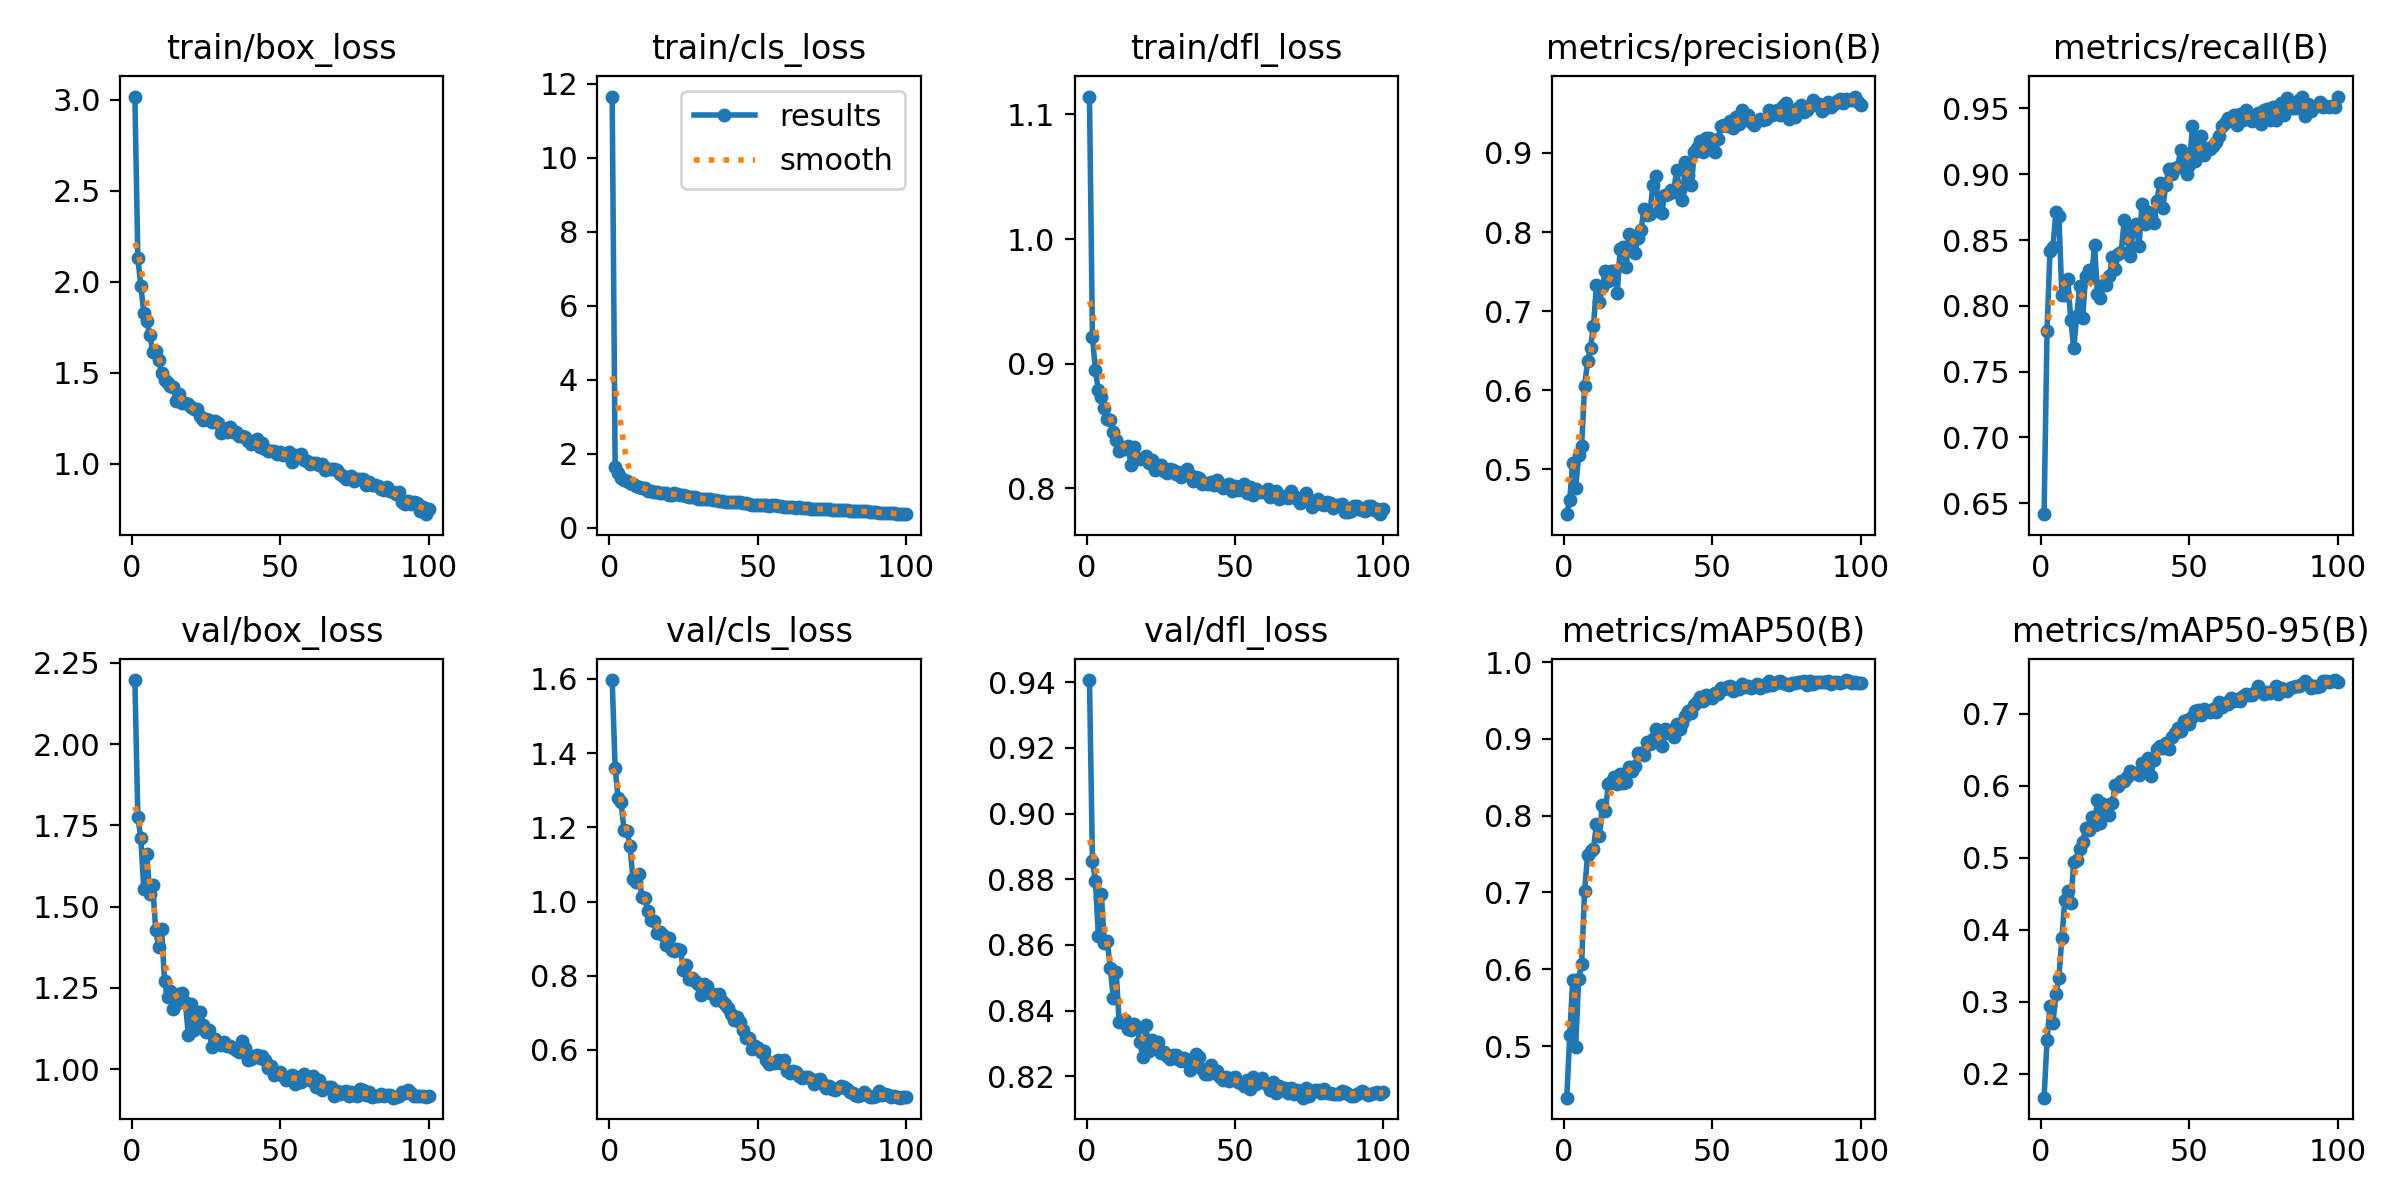

The data file committed next to this chart (first rows):
epoch, train/box_loss, train/cls_loss, train/dfl_loss, metrics/precision(B), metrics/recall(B), metrics/mAP50(B), metrics/mAP50-95(B), val/box_loss, val/cls_loss, val/dfl_loss, lr/pg0, lr/pg1, lr/pg2
1, 3.018, 11.65, 1.114, 0.443, 0.6417, 0.4328, 0.1666, 2.197, 1.597, 0.9406, 0.000237, 0.000237, 0.000237
2, 2.131, 1.646, 0.9216, 0.4614, 0.7812, 0.5144, 0.2465, 1.776, 1.36, 0.8856, 0.0004704, 0.0004704, 0.0004704
3, 1.978, 1.476, 0.8945, 0.5082, 0.842, 0.5855, 0.2938, 1.711, 1.278, 0.8794, 0.0006989, 0.0006989, 0.0006989
4, 1.829, 1.345, 0.8786, 0.476, 0.845, 0.4988, 0.2709, 1.555, 1.267, 0.8626, 0.0006928, 0.0006928, 0.0006928
5, 1.782, 1.294, 0.8733, 0.5182, 0.8712, 0.5877, 0.3101, 1.663, 1.192, 0.8754, 0.0006928, 0.0006928, 0.0006928
6, 1.71, 1.267, 0.8641, 0.529, 0.868, 0.6065, 0.3332, 1.54, 1.189, 0.8606, 0.0006857, 0.0006857, 0.0006857
7, 1.615, 1.215, 0.8557, 0.6051, 0.808, 0.7019, 0.389, 1.568, 1.151, 0.861, 0.0006787, 0.0006787, 0.0006787
8, 1.62, 1.174, 0.8545, 0.6362, 0.808, 0.7488, 0.4416, 1.429, 1.06, 0.8531, 0.0006716, 0.0006716, 0.0006716
9, 1.57, 1.131, 0.8448, 0.6535, 0.8203, 0.7546, 0.4531, 1.375, 1.054, 0.8439, 0.0006645, 0.0006645, 0.0006645
10, 1.499, 1.113, 0.8386, 0.6808, 0.7891, 0.7566, 0.4366, 1.431, 1.075, 0.8518, 0.0006574, 0.0006574, 0.0006574
11, 1.461, 1.089, 0.8296, 0.7331, 0.768, 0.7894, 0.4945, 1.27, 1.013, 0.8364, 0.0006504, 0.0006504, 0.0006504
12, 1.441, 1.07, 0.8333, 0.7112, 0.792, 0.7736, 0.4974, 1.221, 1.01, 0.8365, 0.0006433, 0.0006433, 0.0006433
13, 1.428, 1.005, 0.8315, 0.7301, 0.815, 0.8143, 0.5122, 1.241, 0.9755, 0.8372, 0.0006362, 0.0006362, 0.0006362
14, 1.419, 0.9998, 0.8339, 0.7505, 0.791, 0.8061, 0.5215, 1.185, 0.9501, 0.8344, 0.0006292, 0.0006292, 0.0006292
15, 1.342, 0.9717, 0.8183, 0.7384, 0.823, 0.8409, 0.5412, 1.201, 0.9465, 0.834, 0.0006221, 0.0006221, 0.0006221
16, 1.384, 0.9722, 0.8332, 0.7506, 0.8275, 0.8441, 0.5389, 1.23, 0.9161, 0.8358, 0.000615, 0.000615, 0.000615
17, 1.334, 0.9365, 0.824, 0.7507, 0.8221, 0.8507, 0.556, 1.233, 0.9177, 0.8347, 0.000608, 0.000608, 0.000608
18, 1.332, 0.9484, 0.8238, 0.7227, 0.846, 0.8415, 0.5447, 1.208, 0.9102, 0.8303, 0.0006009, 0.0006009, 0.0006009
19, 1.331, 0.9564, 0.8243, 0.7786, 0.8091, 0.8548, 0.5807, 1.105, 0.8824, 0.8258, 0.0005938, 0.0005938, 0.0005938
20, 1.31, 0.8995, 0.826, 0.7815, 0.806, 0.8424, 0.5486, 1.199, 0.9021, 0.8355, 0.0005868, 0.0005868, 0.0005868
21, 1.299, 0.9024, 0.8206, 0.7558, 0.816, 0.8439, 0.5746, 1.119, 0.87, 0.8276, 0.0005797, 0.0005797, 0.0005797
22, 1.298, 0.9329, 0.823, 0.7972, 0.816, 0.8634, 0.5665, 1.154, 0.8663, 0.831, 0.0005726, 0.0005726, 0.0005726
23, 1.26, 0.9049, 0.8149, 0.7916, 0.823, 0.8576, 0.5594, 1.176, 0.8715, 0.8305, 0.0005656, 0.0005656, 0.0005656
24, 1.237, 0.8809, 0.8186, 0.774, 0.837, 0.8649, 0.5764, 1.137, 0.8698, 0.8304, 0.0005585, 0.0005585, 0.0005585
25, 1.247, 0.8873, 0.8184, 0.7929, 0.828, 0.8813, 0.6015, 1.114, 0.8152, 0.8272, 0.0005514, 0.0005514, 0.0005514
26, 1.242, 0.8693, 0.8141, 0.8022, 0.8397, 0.8821, 0.5993, 1.119, 0.8289, 0.8275, 0.0005443, 0.0005443, 0.0005443
27, 1.23, 0.8285, 0.8122, 0.8286, 0.841, 0.8784, 0.6069, 1.067, 0.7916, 0.8262, 0.0005373, 0.0005373, 0.0005373
28, 1.235, 0.8399, 0.8152, 0.8212, 0.865, 0.8962, 0.6059, 1.093, 0.7934, 0.8251, 0.0005302, 0.0005302, 0.0005302
29, 1.225, 0.8379, 0.8147, 0.8223, 0.8516, 0.8928, 0.6124, 1.08, 0.7867, 0.8263, 0.0005232, 0.0005232, 0.0005232
30, 1.169, 0.7872, 0.8115, 0.8595, 0.838, 0.8997, 0.6205, 1.073, 0.777, 0.8263, 0.0005161, 0.0005161, 0.0005161
31, 1.19, 0.7873, 0.8127, 0.8708, 0.858, 0.9135, 0.6176, 1.082, 0.7467, 0.8253, 0.000509, 0.000509, 0.000509
32, 1.174, 0.7894, 0.8094, 0.827, 0.862, 0.9003, 0.6175, 1.072, 0.7769, 0.8247, 0.0005019, 0.0005019, 0.0005019
33, 1.2, 0.7813, 0.8119, 0.8245, 0.8457, 0.8909, 0.6145, 1.071, 0.7729, 0.8255, 0.0004949, 0.0004949, 0.0004949
34, 1.174, 0.7729, 0.8155, 0.8467, 0.877, 0.9128, 0.6312, 1.066, 0.7524, 0.8248, 0.0004878, 0.0004878, 0.0004878
35, 1.176, 0.7657, 0.8104, 0.8476, 0.8621, 0.9071, 0.6255, 1.058, 0.7516, 0.8218, 0.0004807, 0.0004807, 0.0004807
36, 1.154, 0.7569, 0.8058, 0.8532, 0.8716, 0.9113, 0.6386, 1.053, 0.7347, 0.8241, 0.0004737, 0.0004737, 0.0004737
37, 1.154, 0.7369, 0.8087, 0.8501, 0.8676, 0.9022, 0.6133, 1.087, 0.7508, 0.8266, 0.0004666, 0.0004666, 0.0004666
38, 1.144, 0.7382, 0.8086, 0.8781, 0.863, 0.9189, 0.635, 1.066, 0.7327, 0.8257, 0.0004595, 0.0004595, 0.0004595
39, 1.122, 0.699, 0.8036, 0.8527, 0.8797, 0.9133, 0.6504, 1.027, 0.723, 0.8222, 0.0004525, 0.0004525, 0.0004525
40, 1.108, 0.7057, 0.8041, 0.8409, 0.8933, 0.9202, 0.6546, 1.03, 0.712, 0.8206, 0.0004454, 0.0004454, 0.0004454
41, 1.115, 0.7117, 0.8036, 0.8889, 0.874, 0.9293, 0.6523, 1.04, 0.6976, 0.8207, 0.0004383, 0.0004383, 0.0004383
42, 1.135, 0.7104, 0.8047, 0.8715, 0.892, 0.9362, 0.6592, 1.044, 0.6812, 0.8233, 0.0004313, 0.0004313, 0.0004313
43, 1.091, 0.7087, 0.8027, 0.8596, 0.904, 0.9335, 0.6514, 1.033, 0.6885, 0.8209, 0.0004242, 0.0004242, 0.0004242
44, 1.113, 0.7091, 0.8069, 0.9011, 0.9, 0.9443, 0.6682, 1.04, 0.6758, 0.8216, 0.0004171, 0.0004171, 0.0004171
45, 1.079, 0.664, 0.8029, 0.9063, 0.905, 0.9479, 0.6738, 1.026, 0.6537, 0.8198, 0.0004101, 0.0004101, 0.0004101
46, 1.068, 0.6611, 0.7999, 0.9151, 0.9053, 0.9546, 0.68, 1.004, 0.6308, 0.8188, 0.000403, 0.000403, 0.000403
47, 1.067, 0.6433, 0.8026, 0.9018, 0.9183, 0.9495, 0.6753, 1.009, 0.6311, 0.8198, 0.0003959, 0.0003959, 0.0003959
48, 1.071, 0.633, 0.8031, 0.9184, 0.9115, 0.9566, 0.6898, 0.981, 0.6023, 0.8186, 0.0003888, 0.0003888, 0.0003888
49, 1.055, 0.6333, 0.7982, 0.9184, 0.9002, 0.9551, 0.6916, 0.9885, 0.6117, 0.8195, 0.0003818, 0.0003818, 0.0003818
50, 1.066, 0.6252, 0.8019, 0.9043, 0.9073, 0.9526, 0.6851, 0.9897, 0.606, 0.8197, 0.0003747, 0.0003747, 0.0003747
51, 1.048, 0.6302, 0.7985, 0.9009, 0.9363, 0.9601, 0.6954, 0.9787, 0.5931, 0.8183, 0.0003676, 0.0003676, 0.0003676
52, 1.054, 0.6247, 0.8022, 0.9181, 0.91, 0.9578, 0.704, 0.9667, 0.597, 0.8179, 0.0003606, 0.0003606, 0.0003606
53, 1.063, 0.6135, 0.8032, 0.9343, 0.9247, 0.9662, 0.7045, 0.9735, 0.5717, 0.817, 0.0003535, 0.0003535, 0.0003535
54, 1.01, 0.5851, 0.7963, 0.9356, 0.9294, 0.9651, 0.6981, 0.9806, 0.5618, 0.8187, 0.0003464, 0.0003464, 0.0003464
55, 1.046, 0.6139, 0.8008, 0.9346, 0.9147, 0.967, 0.707, 0.9529, 0.5659, 0.8161, 0.0003394, 0.0003394, 0.0003394
56, 1.035, 0.6069, 0.7945, 0.9403, 0.92, 0.9689, 0.7037, 0.9756, 0.5638, 0.8196, 0.0003323, 0.0003323, 0.0003323
57, 1.053, 0.5992, 0.7995, 0.9321, 0.9193, 0.9623, 0.7024, 0.9595, 0.5724, 0.8175, 0.0003252, 0.0003252, 0.0003252
58, 1.019, 0.5851, 0.7966, 0.9456, 0.9214, 0.9659, 0.7061, 0.9845, 0.5655, 0.8186, 0.0003182, 0.0003182, 0.0003182
59, 1.014, 0.5698, 0.7969, 0.9371, 0.9242, 0.9656, 0.7027, 0.974, 0.5736, 0.8193, 0.0003111, 0.0003111, 0.0003111
60, 0.9983, 0.5619, 0.797, 0.9539, 0.929, 0.9717, 0.716, 0.9656, 0.5418, 0.8179, 0.000304, 0.000304, 0.000304
... 40 more rows
